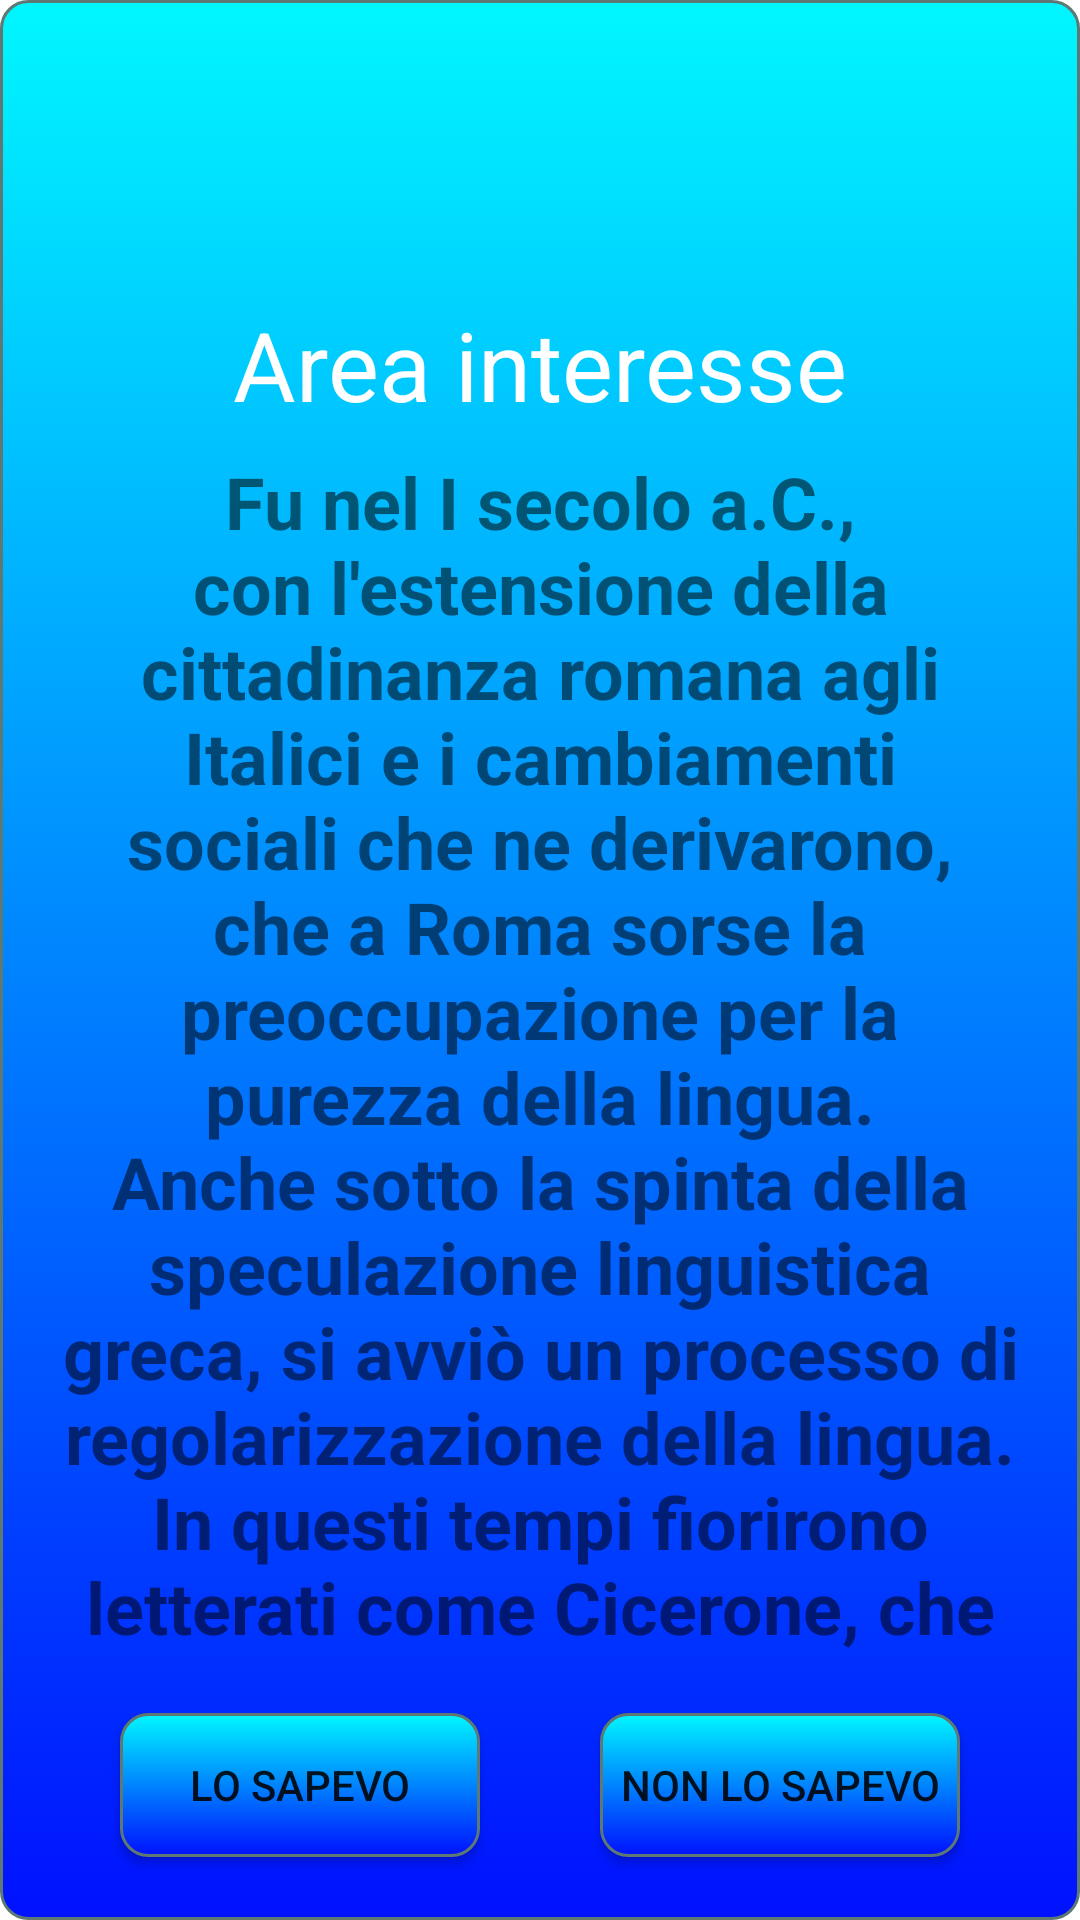

Layout XML and referenced resources for this Android screen:
<!-- AndroidManifest.xml: application theme Theme.Curiosity -->
<!-- res/layout/fragment_generator.xml -->
<?xml version="1.0" encoding="utf-8"?>
<androidx.appcompat.widget.LinearLayoutCompat xmlns:android="http://schemas.android.com/apk/res/android"
    xmlns:app="http://schemas.android.com/apk/res-auto"
    android:orientation="vertical"
    xmlns:tools="http://schemas.android.com/tools"
    android:layout_width="match_parent"
    android:layout_height="match_parent">

    <Space
        android:layout_width="match_parent"
        android:layout_height="100dp"/>

    <TextView
        android:id="@+id/tf_area_interesse"
        android:layout_width="match_parent"
        android:layout_height="wrap_content"
        android:layout_marginBottom="8dp"
        android:textSize="32sp"
        android:textAppearance="@style/ThemeOverlay.AppCompat.Light"
        android:textColor="@color/white"
        android:layout_gravity="center"
        android:layout_marginHorizontal="20dp"
        android:textAlignment="center"
        android:text="Area interesse"/>

    <TextView
        android:id="@+id/tf_curiosita"
        android:layout_width="match_parent"
        android:layout_height="400dp"
        android:textSize="24sp"
        android:textStyle="bold"
        android:layout_gravity="center"
        android:layout_marginHorizontal="20dp"
        android:textAlignment="center"
        android:text="Fu nel I secolo a.C., con l'estensione della cittadinanza romana agli Italici e i cambiamenti sociali che ne derivarono, che a Roma sorse la preoccupazione per la purezza della lingua. Anche sotto la spinta della speculazione linguistica greca, si avviò un processo di regolarizzazione della lingua. In questi tempi fiorirono letterati come Cicerone, che fu oratore e filosofo"/>


    <LinearLayout
        android:layout_width="match_parent"
        android:layout_height="350dp"
        android:padding="20sp"
        app:layout_constraintEnd_toEndOf="parent"
        app:layout_constraintBottom_toBottomOf="parent"
        android:orientation="horizontal">

        <Button
            android:id="@+id/btn_si"
            android:layout_width="100dp"
            android:layout_height="wrap_content"
            android:layout_weight="1"
            android:layout_marginHorizontal="20dp"
            android:layout_marginBottom="50dp"
            android:background="@drawable/curiosity_style"
            android:text="Lo sapevo" />

        <Button
            android:id="@+id/btn_no"
            android:layout_width="100dp"
            android:layout_height="wrap_content"

            android:layout_weight="1"
            android:layout_marginHorizontal="20dp"
            android:layout_marginBottom="50dp"
            android:background="@drawable/curiosity_style"
            android:text="Non Lo sapevo" />
    </LinearLayout>


</androidx.appcompat.widget.LinearLayoutCompat>
<!-- resources referenced by this layout -->
<resources>
  <!-- drawable curiosity_style (drawable) -->
  <?xml version="1.0" encoding="utf-8"?>
  <selector xmlns:android="http://schemas.android.com/apk/res/android" >
      <item android:state_pressed="true" >
          <shape android:shape="rectangle"  >
              <corners android:radius="9dip" />
              <stroke android:width="1dip" android:color="#5e7974" />
              <gradient android:angle="-90" android:startColor="#00F7FF" android:endColor="#0011FF"  />
          </shape>
      </item>
      <item android:state_focused="true">
          <shape android:shape="rectangle"  >
              <corners android:radius="9dip" />
              <stroke android:width="1dip" android:color="#5e7974" />
              <solid android:color="#0011FF"/>
          </shape>
      </item>
      <item >
          <shape android:shape="rectangle"  >
              <corners android:radius="9dip" />
              <stroke android:width="1dip" android:color="#5e7974" />
              <gradient android:angle="-90" android:startColor="#00F7FF" android:endColor="#0011FF" />
          </shape>
      </item>
  </selector>
  <style name="Theme.Curiosity" parent="Theme.MaterialComponents.DayNight.DarkActionBar">
          
          <item name="colorPrimary">#000080</item>
          <item name="colorPrimaryVariant">@color/purple_700</item>
          <item name="colorOnPrimary">@color/white</item>
          
          <item name="colorSecondary">@color/teal_200</item>
          <item name="colorSecondaryVariant">@color/teal_700</item>
          <item name="colorOnSecondary">@color/black</item>
          
          <item name="android:statusBarColor" tools:targetApi="l">?attr/colorPrimaryVariant</item>
  
          <item name="android:windowBackground">@drawable/curiosity_style</item>
          <item name="android:windowNoTitle">true</item>
  
          
      </style>
  <!-- not gathered from this repository: default colours our renderer supplied (Android Studio template values) -->
  <color name="purple_700">#FF3700B3</color>
  <color name="teal_200">#FF03DAC5</color>
  <color name="teal_700">#FF018786</color>
  <color name="black">#FF000000</color>
  <color name="white">#FFFFFFFF</color>
</resources>
